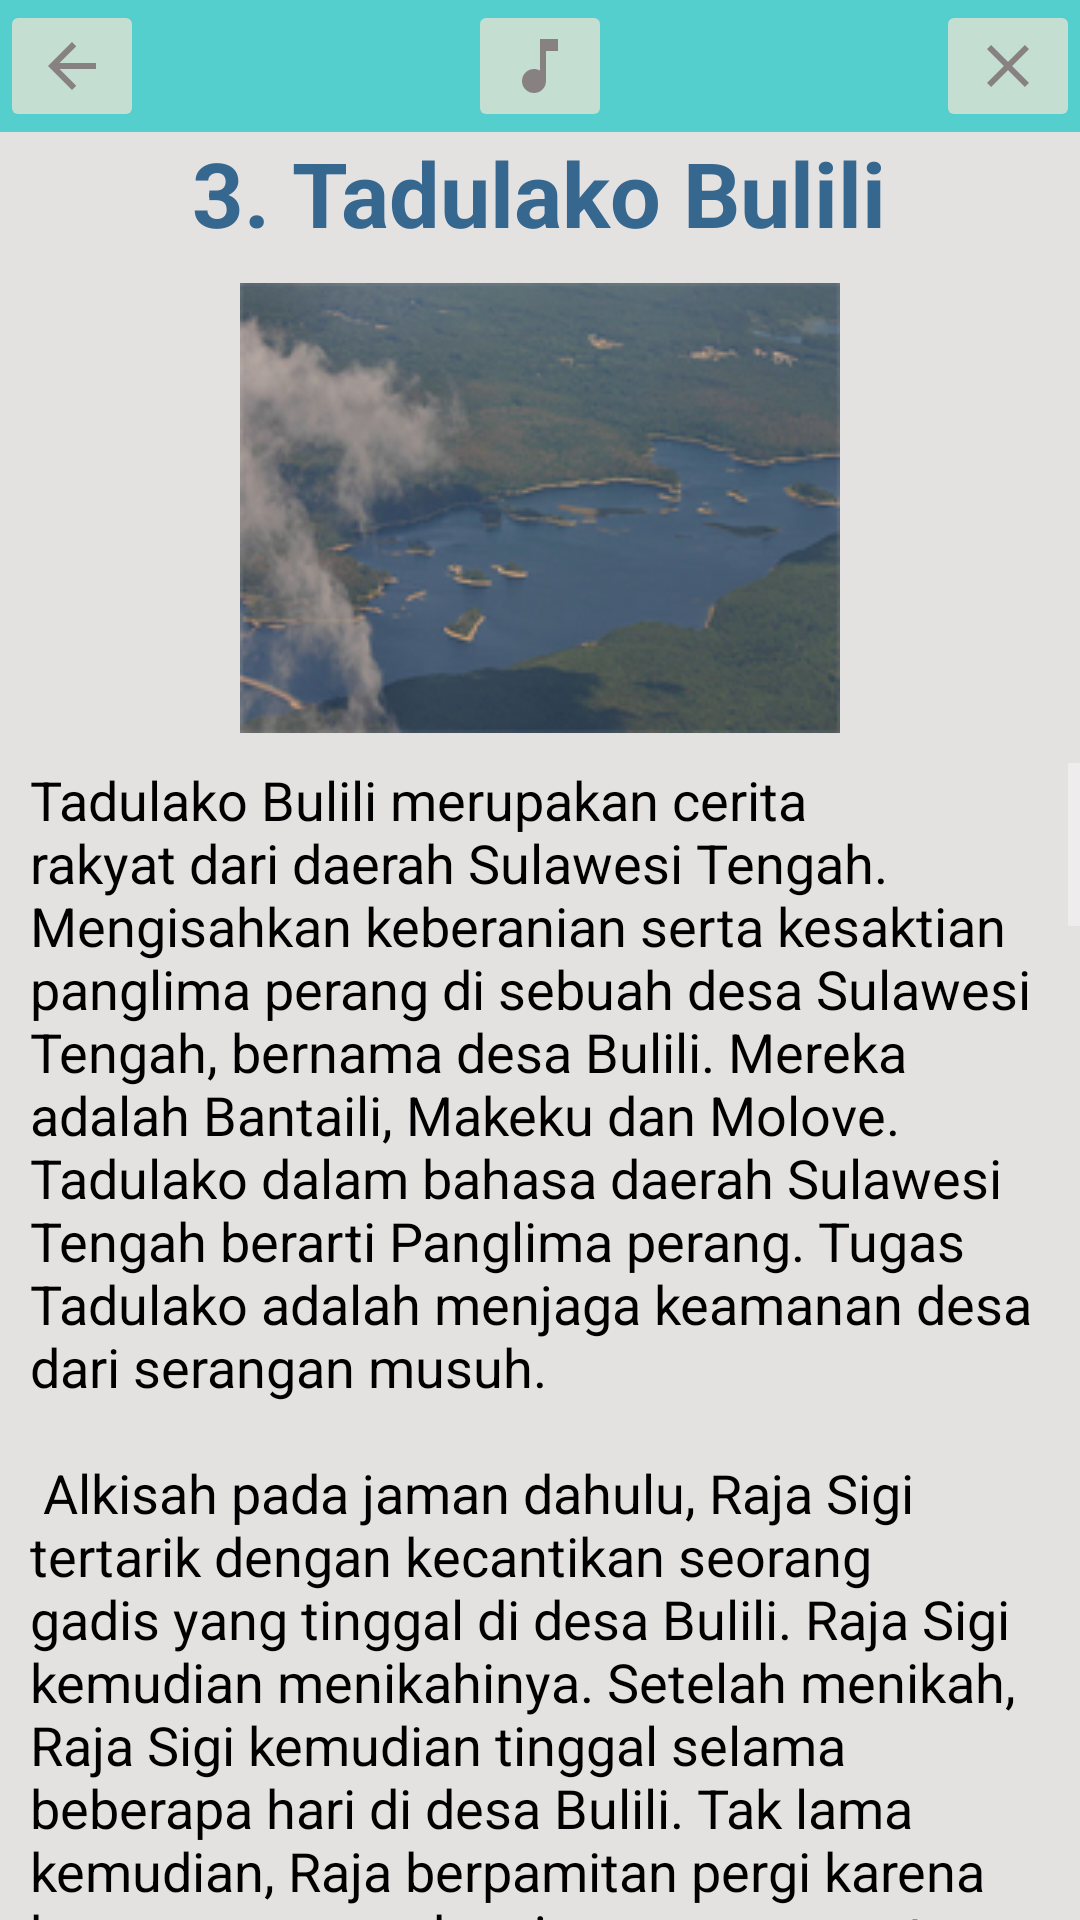

This screen was rendered from an Android layout file. Write that file and the resources it references.
<!-- AndroidManifest.xml: application theme AppTheme -->
<!-- res/layout/activity_main14.xml -->
<?xml version="1.0" encoding="utf-8"?>
<RelativeLayout xmlns:android="http://schemas.android.com/apk/res/android"
    xmlns:app="http://schemas.android.com/apk/res-auto"
    xmlns:tools="http://schemas.android.com/tools"
    android:layout_width="match_parent"
    android:layout_height="match_parent"
    tools:context="com.tubesklp.ceritarakyatsulawesi.Main14Activity">

    <View
        android:layout_width="match_parent"
        android:layout_height="50dp"
        android:background="#54cfcd">

    </View>

    <RelativeLayout
        android:id="@+id/rl_a3_1"
        android:layout_width="wrap_content"
        android:layout_height="wrap_content">

        <ImageButton
            android:id="@+id/ib_a3_1"
            android:layout_width="wrap_content"
            android:layout_height="wrap_content"
            android:src="@drawable/ic_arrow_back_black_24dp" />

        <ImageButton
            android:id="@+id/play"
            android:layout_width="wrap_content"
            android:layout_height="wrap_content"
            android:layout_alignParentTop="true"
            android:layout_centerHorizontal="true"
            android:src="@drawable/ic_music_note_black_24dp" />

        <ImageButton
            android:id="@+id/ib_a3_2"

            android:layout_width="wrap_content"
            android:layout_height="wrap_content"
            android:layout_alignParentEnd="true"
            android:layout_alignParentRight="true"
            android:layout_centerVertical="true"
            android:src="@drawable/ic_close_black_24dp"

            />

    </RelativeLayout>


    <RelativeLayout
        android:layout_width="match_parent"
        android:layout_height="match_parent"
        android:layout_below="@id/rl_a3_1"
        android:background="#e4e1e1">


        <LinearLayout
            android:id="@+id/ll_a3_1"
            android:layout_width="match_parent"
            android:layout_height="wrap_content"
            android:orientation="vertical">


            <RelativeLayout
                android:layout_width="match_parent"
                android:layout_height="wrap_content">

                <TextView
                    android:id="@+id/tv_a4_1"
                    android:layout_width="wrap_content"
                    android:layout_height="wrap_content"
                    android:layout_centerInParent="true"
                    android:paddingBottom="10dp"
                    android:text="3. Tadulako Bulili"
                    android:textAllCaps="false"
                    android:textColor="#36678f"
                    android:textSize="30sp"
                    android:textStyle="bold" />

            </RelativeLayout>

            <ImageView
                android:id="@+id/iv_a4_1"
                android:layout_width="match_parent"
                android:layout_height="wrap_content"
                android:paddingBottom="10dp"
                android:src="@drawable/palu3" />


            <ScrollView
                android:id="@+id/scrollv_a4_1"
                android:layout_width="match_parent"
                android:layout_height="match_parent">

                <TextView
                    android:layout_width="wrap_content"
                    android:layout_height="wrap_content"
                    android:layout_marginLeft="10dp"
                    android:layout_marginRight="10dp"
                    android:text="@string/cerita9"
                    android:textColor="#000"
                    android:textSize="18sp" />


            </ScrollView>


        </LinearLayout>


    </RelativeLayout>

</RelativeLayout>
<!-- resources referenced by this layout -->
<resources>

</resources>
